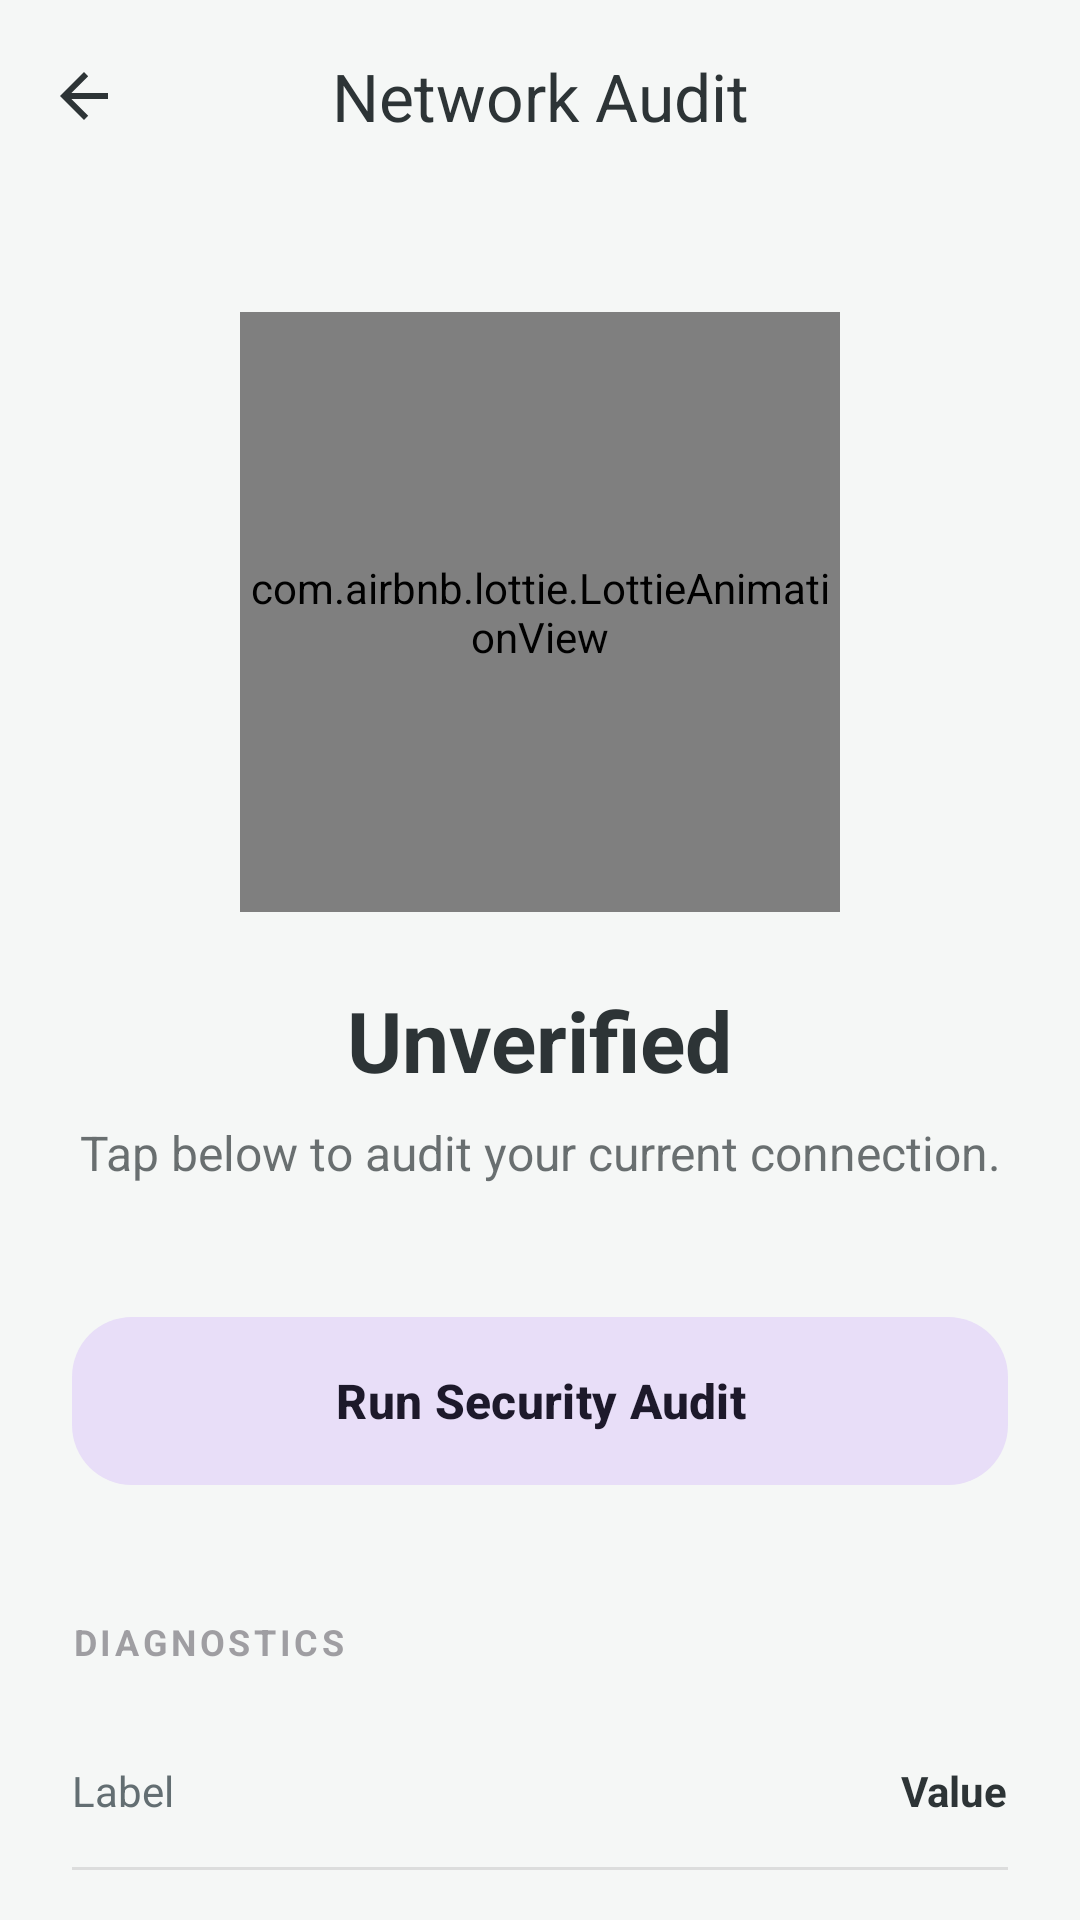

Android layout source for this screen:
<!-- AndroidManifest.xml: application theme Theme.CyberRaksha -->
<!-- res/layout/activity_network_security.xml -->
<?xml version="1.0" encoding="utf-8"?>
<androidx.coordinatorlayout.widget.CoordinatorLayout xmlns:android="http://schemas.android.com/apk/res/android"
    xmlns:app="http://schemas.android.com/apk/res-auto"
    xmlns:tools="http://schemas.android.com/tools"
    android:layout_width="match_parent"
    android:layout_height="match_parent"
    android:background="@color/backgroundColor"
    tools:context=".NetworkSecurityActivity">

    <com.google.android.material.appbar.AppBarLayout
        android:layout_width="match_parent"
        android:layout_height="wrap_content"
        android:background="@android:color/transparent"
        app:elevation="0dp">

        <com.google.android.material.appbar.MaterialToolbar
            android:id="@+id/networkToolbar"
            android:layout_width="match_parent"
            android:layout_height="?attr/actionBarSize"
            app:navigationIcon="?attr/homeAsUpIndicator"
            app:navigationIconTint="@color/text_primary"
            app:title="Network Audit"
            app:titleCentered="true"
            app:titleTextAppearance="@style/TextAppearance.Material3.TitleLarge"
            app:titleTextColor="@color/text_primary" />

    </com.google.android.material.appbar.AppBarLayout>

    <androidx.core.widget.NestedScrollView
        android:layout_width="match_parent"
        android:layout_height="match_parent"
        android:clipToPadding="false"
        android:padding="24dp"
        app:layout_behavior="@string/appbar_scrolling_view_behavior">

        <LinearLayout
            android:layout_width="match_parent"
            android:layout_height="wrap_content"
            android:gravity="center_horizontal"
            android:orientation="vertical">

            <com.airbnb.lottie.LottieAnimationView
                android:id="@+id/networkLottie"
                android:layout_width="200dp"
                android:layout_height="200dp"
                android:layout_marginTop="16dp"
                app:lottie_autoPlay="true"
                app:lottie_loop="true"
                app:lottie_rawRes="@raw/cyber_security" />

            <TextView
                android:id="@+id/networkNameText"
                android:layout_width="wrap_content"
                android:layout_height="wrap_content"
                android:layout_marginTop="24dp"
                android:text="Unverified"
                android:textColor="@color/text_primary"
                android:textSize="28sp"
                android:textStyle="bold" />

            <TextView
                android:id="@+id/networkStatusDetail"
                android:layout_width="wrap_content"
                android:layout_height="wrap_content"
                android:layout_marginTop="8dp"
                android:alpha="0.7"
                android:gravity="center"
                android:text="Tap below to audit your current connection."
                android:textColor="@color/text_primary"
                android:textSize="16sp" />

            <FrameLayout
                android:layout_width="match_parent"
                android:layout_height="wrap_content"
                android:layout_marginTop="40dp">

                <com.google.android.material.button.MaterialButton
                    android:id="@+id/btnCheckNetwork"
                    style="@style/Widget.Material3.Button.TonalButton"
                    android:layout_width="match_parent"
                    android:layout_height="64dp"
                    android:text="Run Security Audit"
                    android:textAllCaps="false"
                    android:textSize="16sp"
                    android:textStyle="bold"
                    app:cornerRadius="20dp" />

                <ProgressBar
                    android:id="@+id/networkProgressBar"
                    android:layout_width="24dp"
                    android:layout_height="24dp"
                    android:layout_gravity="center"
                    android:visibility="gone" />
            </FrameLayout>

            <LinearLayout
                android:id="@+id/detailsContainer"
                android:layout_width="match_parent"
                android:layout_height="wrap_content"
                android:layout_marginTop="40dp"
                android:orientation="vertical">

                <TextView
                    android:layout_width="wrap_content"
                    android:layout_height="wrap_content"
                    android:layout_marginBottom="16dp"
                    android:alpha="0.5"
                    android:letterSpacing="0.1"
                    android:text="DIAGNOSTICS"
                    android:textSize="12sp"
                    android:textStyle="bold" />

                <LinearLayout
                    android:layout_width="match_parent"
                    android:layout_height="wrap_content"
                    android:orientation="vertical">

                    <include
                        android:id="@+id/rowWifi"
                        layout="@layout/item_network_detail" />

                    <View
                        android:layout_width="match_parent"
                        android:layout_height="1dp"
                        android:alpha="0.1"
                        android:background="@color/black" />

                    <include
                        android:id="@+id/rowIp"
                        layout="@layout/item_network_detail" />

                    <View
                        android:layout_width="match_parent"
                        android:layout_height="1dp"
                        android:alpha="0.1"
                        android:background="@color/black" />

                    <include
                        android:id="@+id/rowSecurity"
                        layout="@layout/item_network_detail" />

                </LinearLayout>
            </LinearLayout>

            <com.google.android.material.card.MaterialCardView
                android:id="@+id/resultCard"
                android:layout_width="match_parent"
                android:layout_height="wrap_content"
                android:layout_marginTop="32dp"
                android:visibility="gone"
                app:cardCornerRadius="24dp"
                app:cardElevation="0dp"
                app:strokeColor="@color/primaryLightColor"
                app:strokeWidth="1dp">

                <LinearLayout
                    android:layout_width="match_parent"
                    android:layout_height="wrap_content"
                    android:orientation="vertical"
                    android:padding="24dp">

                    <TextView
                        android:layout_width="wrap_content"
                        android:layout_height="wrap_content"
                        android:text="AI Security Assessment"
                        android:textColor="@color/primaryColor"
                        android:textSize="14sp"
                        android:textStyle="bold" />

                    <TextView
                        android:id="@+id/networkAiResult"
                        android:layout_width="match_parent"
                        android:layout_height="wrap_content"
                        android:layout_marginTop="12dp"
                        android:lineSpacingExtra="4dp"
                        android:text="Analyzing..."
                        android:textColor="@color/text_primary"
                        android:textSize="15sp" />
                </LinearLayout>
            </com.google.android.material.card.MaterialCardView>

        </LinearLayout>
    </androidx.core.widget.NestedScrollView>

</androidx.coordinatorlayout.widget.CoordinatorLayout>
<!-- res/layout/item_network_detail.xml (included above) -->
<?xml version="1.0" encoding="utf-8"?>
<LinearLayout xmlns:android="http://schemas.android.com/apk/res/android"
    android:layout_width="match_parent"
    android:layout_height="wrap_content"
    android:orientation="horizontal"
    android:paddingVertical="16dp">

    <TextView
        android:id="@+id/label"
        android:layout_width="0dp"
        android:layout_height="wrap_content"
        android:layout_weight="1"
        android:text="Label"
        android:textColor="@color/text_secondary"
        android:textSize="14sp" />

    <TextView
        android:id="@+id/value"
        android:layout_width="wrap_content"
        android:layout_height="wrap_content"
        android:text="Value"
        android:textColor="@color/text_primary"
        android:textSize="14sp"
        android:textStyle="bold" />

</LinearLayout>
<!-- resources referenced by this layout -->
<resources>
  <color name="backgroundColor">#F5F7F6</color>
  <color name="black">#FF000000</color>
  <color name="primaryColor">#1FAF8B</color>
  <color name="primaryLightColor">#E8F5F2</color>
  <color name="text_primary">#2D3436</color>
  <color name="text_secondary">#636E72</color>
  <style name="Theme.CyberRaksha" parent="Base.Theme.CyberRaksha" />
  <style name="Base.Theme.CyberRaksha" parent="Theme.Material3.Light.NoActionBar">
          <item name="colorPrimary">@color/primaryColor</item>
          <item name="colorOnPrimary">@color/white</item>
          <item name="colorPrimaryContainer">@color/primaryLightColor</item>
          <item name="colorOnPrimaryContainer">@color/primaryColor</item>
          <item name="colorSecondary">@color/primaryDarkColor</item>
          <item name="colorOnSecondary">@color/white</item>
          <item name="android:navigationBarColor">@android:color/transparent</item>
          <item name="android:statusBarColor">@android:color/transparent</item>
          <item name="android:windowBackground">@color/backgroundColor</item>
          <item name="colorSurface">@color/surface_white</item>
          <item name="colorOnSurface">@color/text_primary</item>
          <item name="colorSurfaceVariant">@color/backgroundColor</item>
          <item name="colorOnSurfaceVariant">@color/text_secondary</item>
          <item name="android:textColorPrimary">@color/text_primary</item>
          <item name="android:textColorSecondary">@color/text_secondary</item>
          <item name="android:windowTranslucentStatus">false</item>
          <item name="android:windowTranslucentNavigation">false</item>
          <item name="android:windowDrawsSystemBarBackgrounds">true</item>
      </style>
  <color name="white">#FFFFFFFF</color>
  <color name="primaryDarkColor">#16896D</color>
  <color name="surface_white">#FFFFFF</color>
</resources>
